Image classification data set "cropped_images" (vic-ene/vinbigdata on GitHub). Class labels (14): aortic enlargement, atelectasis, calcification, cardiomegaly, consolidation, ILD, infiltration, lung opacity, nodule or mass, other lesion, pleural effusion, pleural thickening, pneumothorax, pulmonary fibrosis.

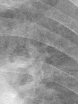
Label: infiltration

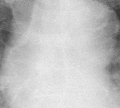
Label: aortic enlargement

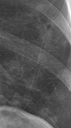
Label: other lesion

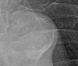
Label: calcification

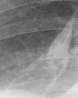
Label: atelectasis

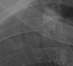
Label: pulmonary fibrosis
